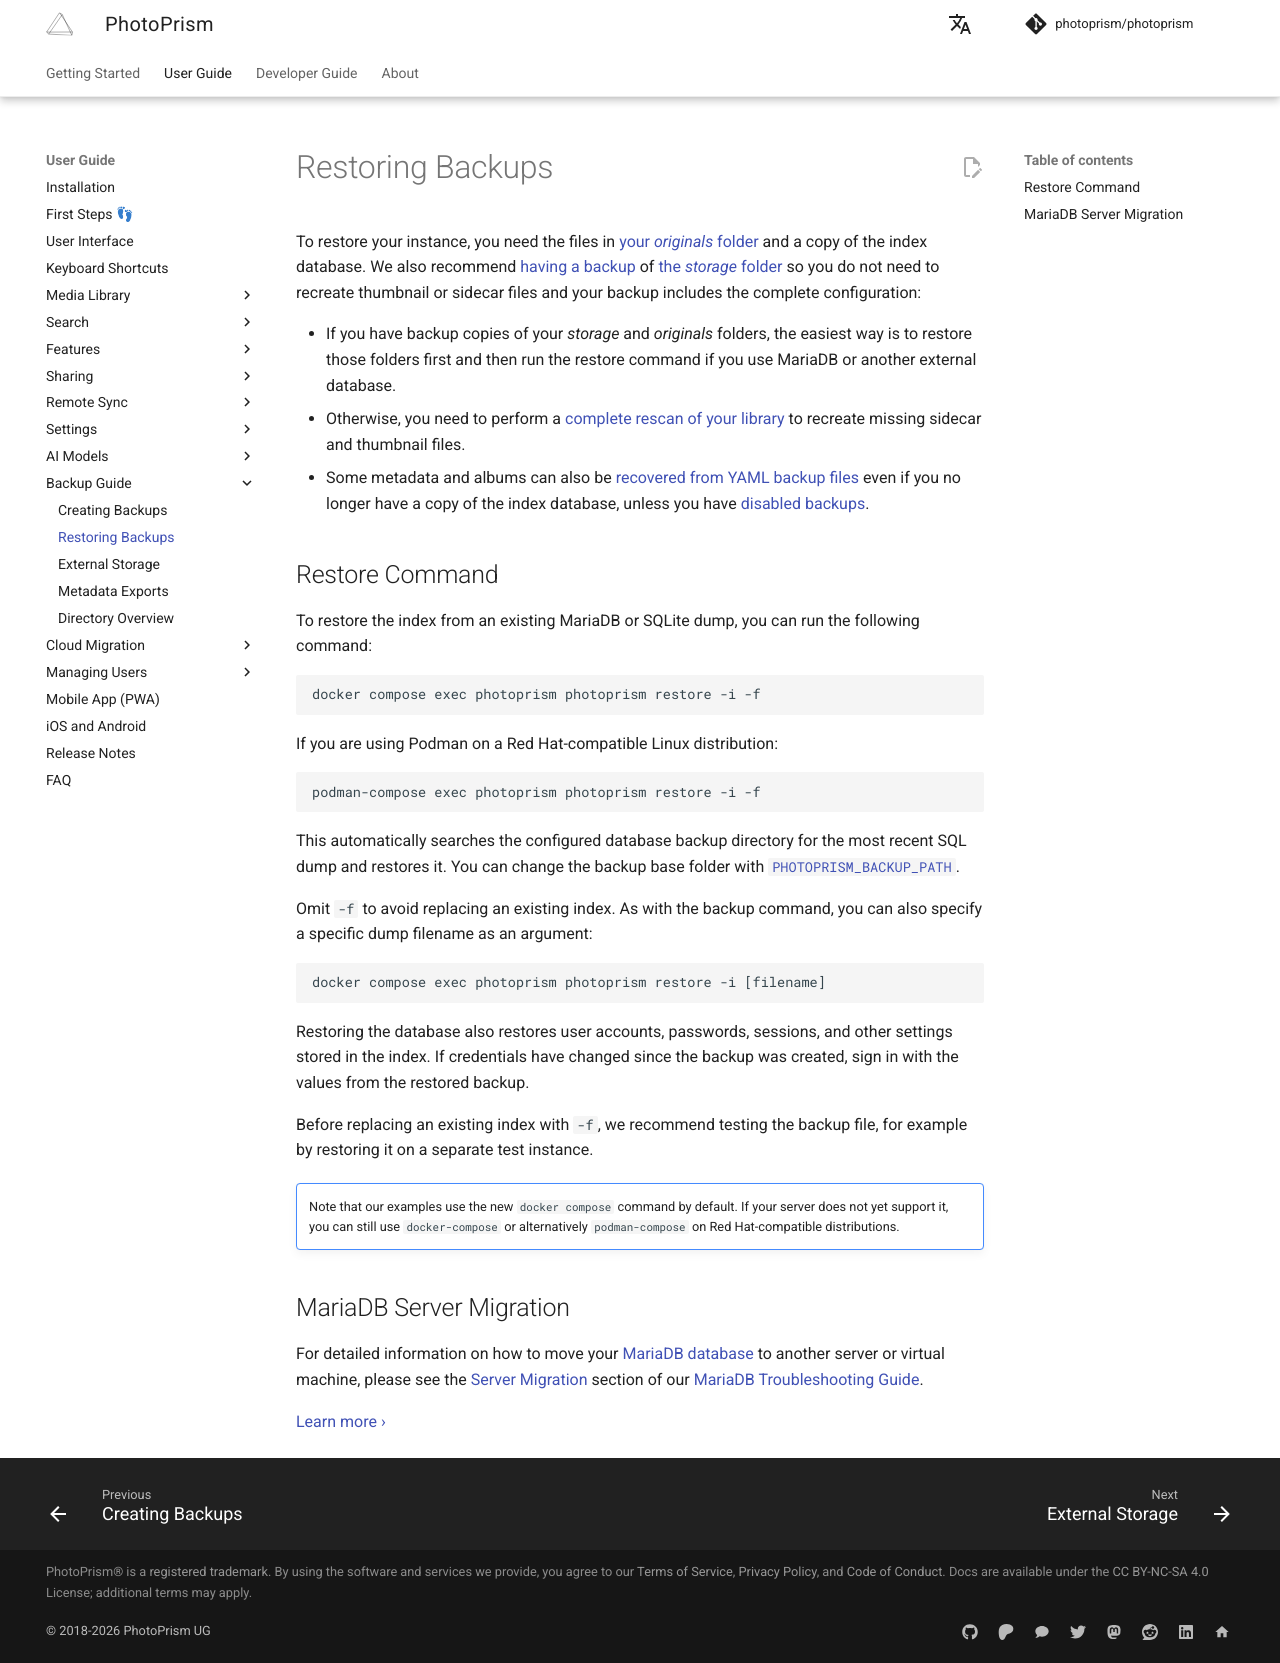

repository: photoprism/photoprism-docs · page: user-guide/backups/restore/index.html · generator: mkdocs

# Restoring Backups

To restore your instance, you need the files in [your *originals* folder](../../getting-started/docker-compose.md#photoprismoriginals) and a copy of the index database. We also recommend [having a backup](index.md) of [the *storage* folder](../../getting-started/docker-compose.md#photoprismstorage) so you do not need to recreate thumbnail or sidecar files and your backup includes the complete configuration:

- If you have backup copies of your *storage* and *originals* folders, the easiest way is to restore those folders first and then run the restore command if you use MariaDB or another external database.
- Otherwise, you need to perform a [complete rescan of your library](../library/originals.md) to recreate missing sidecar and thumbnail files.
- Some metadata and albums can also be [recovered from YAML backup files](export.md) even if you no longer have a copy of the index database, unless you have [disabled backups](../../getting-started/config-options.md#feature-flags).

## Restore Command

To restore the index from an existing MariaDB or SQLite dump, you can run the following command:

```
docker compose exec photoprism photoprism restore -i -f
```

If you are using Podman on a Red Hat-compatible Linux distribution:

```
podman-compose exec photoprism photoprism restore -i -f
```

This automatically searches the configured database backup directory for the most recent SQL dump and restores it. You can change the backup base folder with [`PHOTOPRISM_BACKUP_PATH`](../../getting-started/config-options.md#backup).

Omit `-f` to avoid replacing an existing index. As with the backup command, you can also specify a specific dump filename as an argument:

```
docker compose exec photoprism photoprism restore -i [filename]
```

Restoring the database also restores user accounts, passwords, sessions, and other settings stored in the index. If credentials have changed since the backup was created, sign in with the values from the restored backup.

Before replacing an existing index with `-f`, we recommend testing the backup file, for example by restoring it on a separate test instance.

!!! tldr ""
    Note that our examples use the new `docker compose` command by default. If your server does not yet support it, you can still use `docker-compose` or alternatively `podman-compose` on Red Hat-compatible distributions.

## MariaDB Server Migration

For detailed information on how to move your [MariaDB database](folders.md#database) to another server or virtual machine, please see the [Server Migration](../../getting-started/troubleshooting/mariadb.md#server-migration) section of our [MariaDB Troubleshooting Guide](../../getting-started/troubleshooting/mariadb.md).

[Learn more ›](../../getting-started/troubleshooting/mariadb.md#server-migration)
